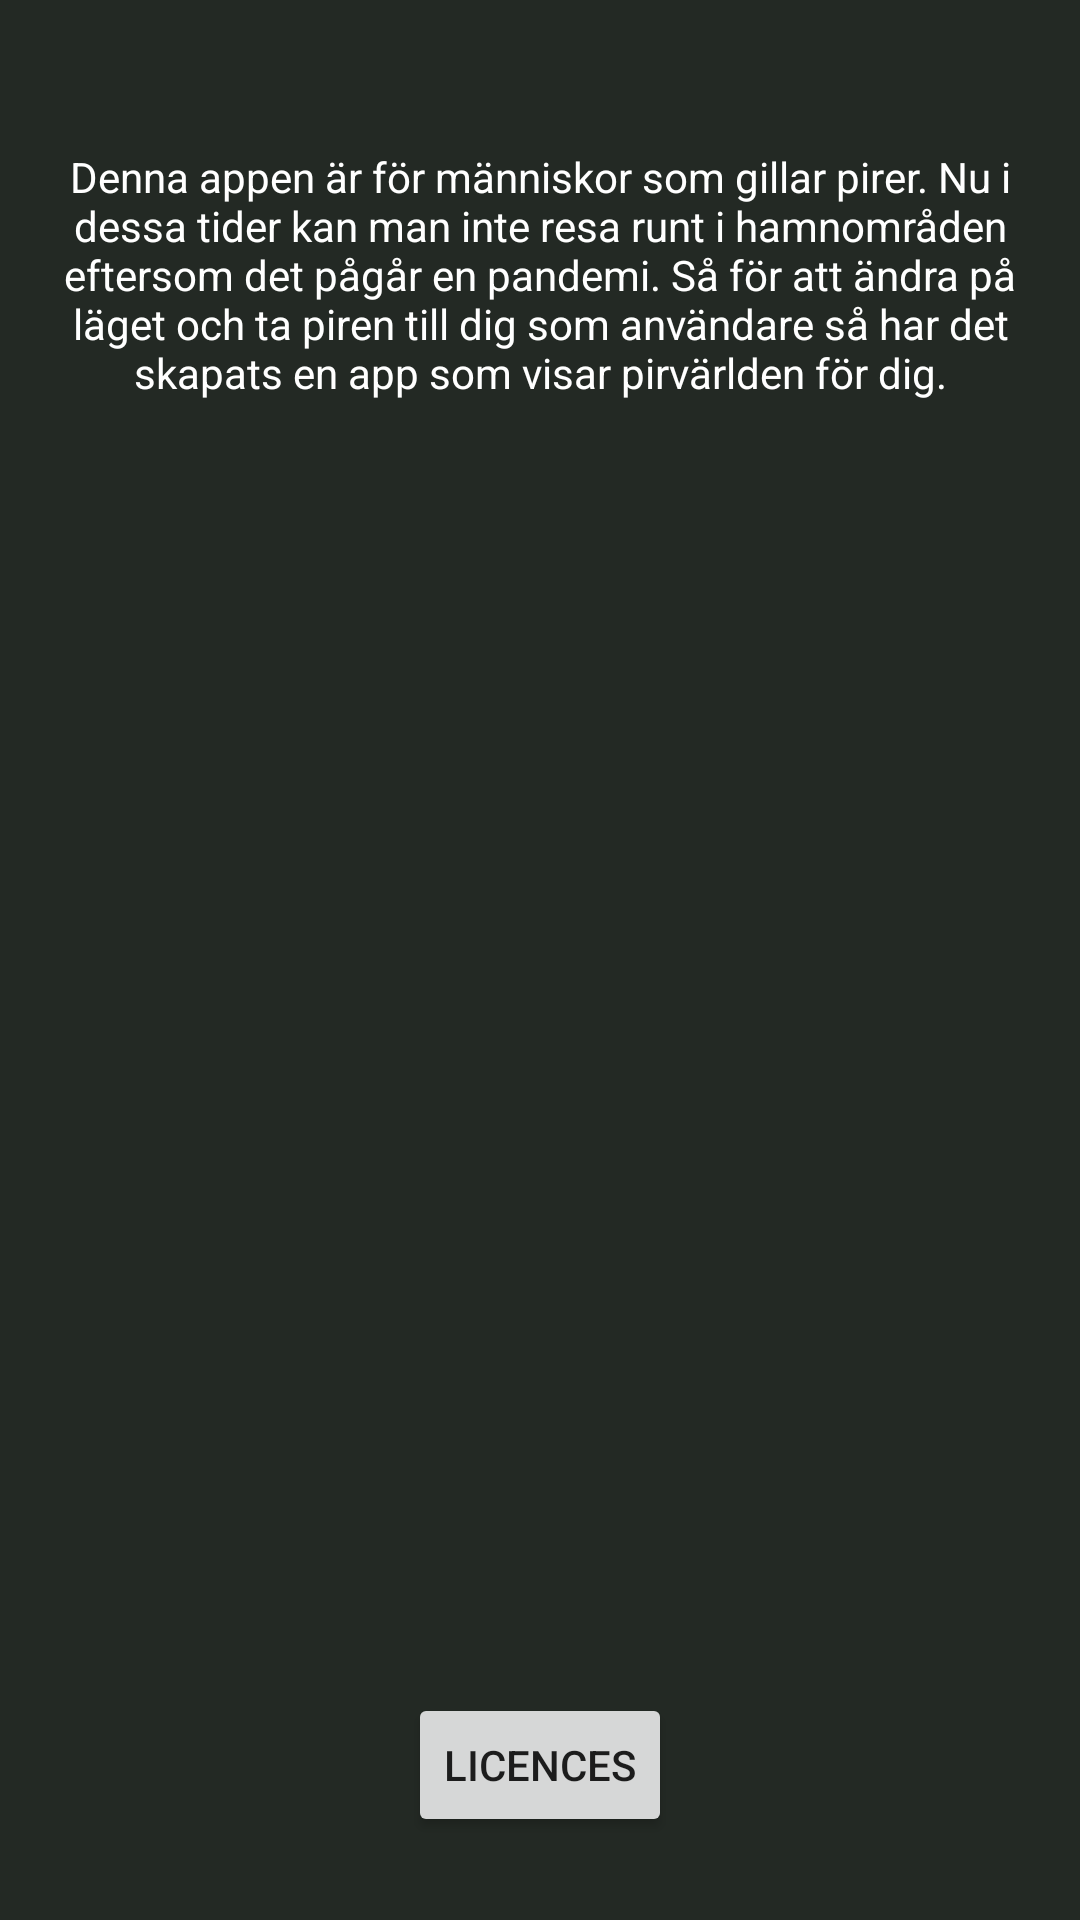

Reconstruct the res/layout file that produces this screen, plus the resources it refers to.
<!-- AndroidManifest.xml: application theme Theme.Assignment5 -->
<!-- res/layout/activity_about.xml -->
<?xml version="1.0" encoding="utf-8"?>
<androidx.constraintlayout.widget.ConstraintLayout xmlns:android="http://schemas.android.com/apk/res/android"
    xmlns:app="http://schemas.android.com/apk/res-auto"
    xmlns:tools="http://schemas.android.com/tools"
    android:layout_width="match_parent"
    android:layout_height="match_parent"
    android:background="@color/SuperDarkLimeGreen"
    tools:context=".About">

    <TextView
        android:id="@+id/textView"
        android:layout_width="330dp"
        android:layout_height="156dp"
        android:text="Denna appen är för människor som gillar pirer. Nu i dessa tider kan man inte resa runt i hamnområden eftersom det pågår en pandemi. Så för att ändra på läget och ta piren till dig som användare så har det skapats en app som visar pirvärlden för dig."
        android:textAlignment="center"
        android:textColor="@color/white"
        app:layout_constraintBottom_toBottomOf="parent"
        app:layout_constraintEnd_toEndOf="parent"
        app:layout_constraintStart_toStartOf="parent"
        app:layout_constraintTop_toTopOf="parent"
        app:layout_constraintVertical_bias="0.102" />

    <ImageView
        android:id="@+id/imageView2"
        android:layout_width="303dp"
        android:layout_height="291dp"
        android:layout_marginTop="40dp"
        android:layout_marginEnd="52dp"
        android:layout_marginRight="52dp"
        app:layout_constraintEnd_toEndOf="parent"
        app:layout_constraintTop_toBottomOf="@+id/textView"
        tools:srcCompat="@tools:sample/avatars" />

    <Button
        android:id="@+id/licences"
        android:layout_width="wrap_content"
        android:layout_height="wrap_content"
        android:text="licences"
        app:layout_constraintBottom_toBottomOf="parent"
        app:layout_constraintEnd_toEndOf="parent"
        app:layout_constraintStart_toStartOf="parent"
        app:layout_constraintTop_toBottomOf="@+id/imageView2" />

</androidx.constraintlayout.widget.ConstraintLayout>
<!-- resources referenced by this layout -->
<resources>
  <color name="SuperDarkLimeGreen">#232924</color>
  <color name="white">#FFFFFFFF</color>
  <style name="Theme.Assignment5" parent="Theme.MaterialComponents.DayNight.DarkActionBar">
          
          <item name="colorPrimary">@color/LimeGreen</item>
          <item name="colorPrimaryVariant">@color/DarkLimeGreen</item>
          <item name="colorOnPrimary">@color/SuperDarkLimeGreen</item>
          
          <item name="colorSecondary">@color/teal_200</item>
          <item name="colorSecondaryVariant">@color/teal_700</item>
          <item name="colorOnSecondary">@color/black</item>
          
          <item name="android:statusBarColor" tools:targetApi="l">?attr/colorPrimaryVariant</item>
          
      </style>
  <color name="LimeGreen">#32d93a</color>
  <color name="DarkLimeGreen">#2aad30</color>
  <color name="teal_200">#FF03DAC5</color>
  <color name="teal_700">#FF018786</color>
  <color name="black">#FF000000</color>
</resources>
